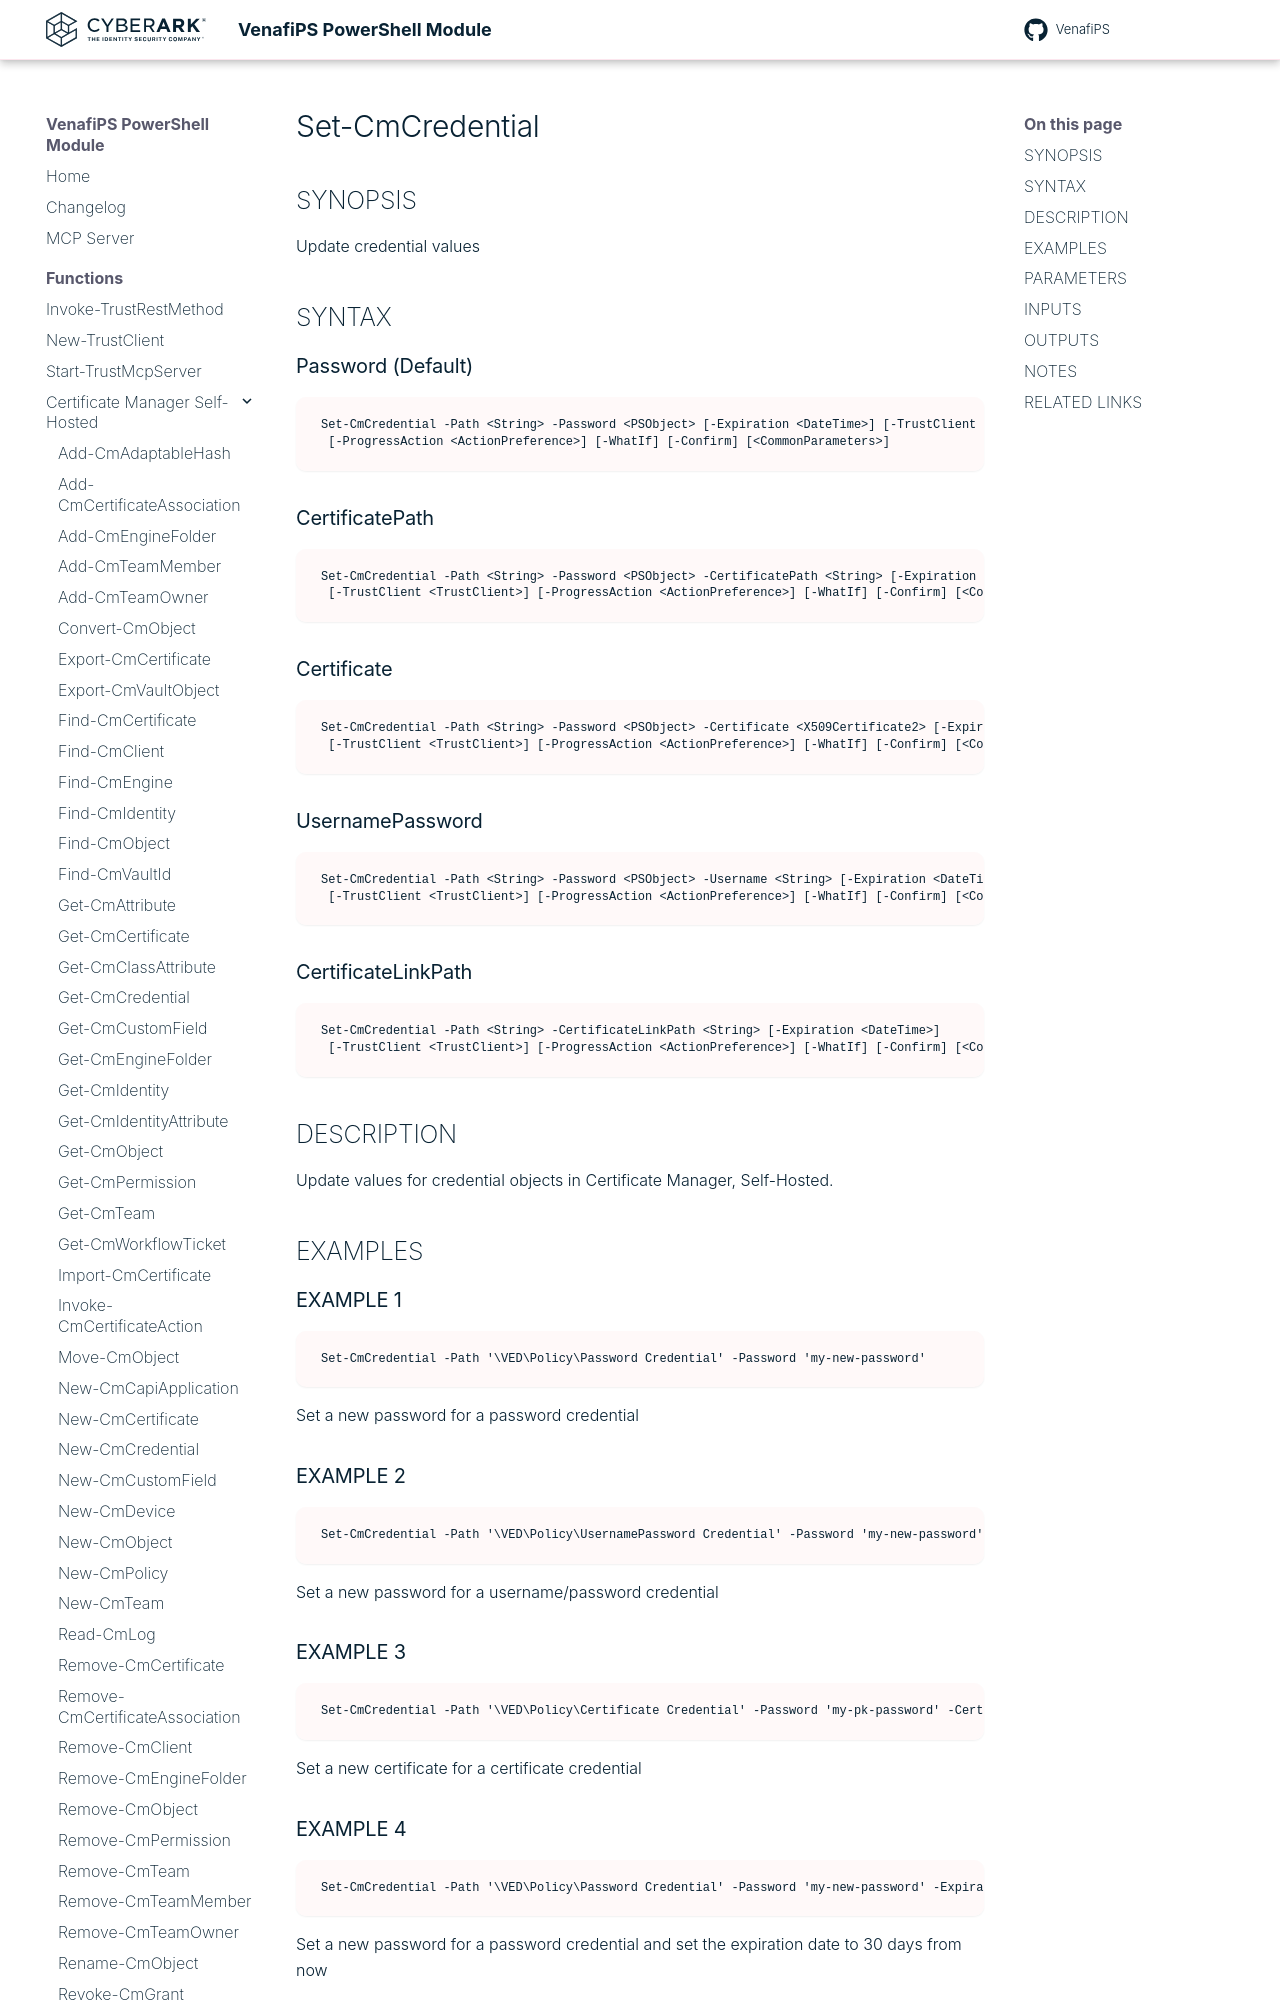

repository: Venafi/venafips · page: functions/Set-CmCredential/index.html · generator: mkdocs

# Set-CmCredential

## SYNOPSIS
Update credential values

## SYNTAX

### Password (Default)
```
Set-CmCredential -Path <String> -Password <PSObject> [-Expiration <DateTime>] [-TrustClient <TrustClient>]
 [-ProgressAction <ActionPreference>] [-WhatIf] [-Confirm] [<CommonParameters>]
```

### CertificatePath
```
Set-CmCredential -Path <String> -Password <PSObject> -CertificatePath <String> [-Expiration <DateTime>]
 [-TrustClient <TrustClient>] [-ProgressAction <ActionPreference>] [-WhatIf] [-Confirm] [<CommonParameters>]
```

### Certificate
```
Set-CmCredential -Path <String> -Password <PSObject> -Certificate <X509Certificate2> [-Expiration <DateTime>]
 [-TrustClient <TrustClient>] [-ProgressAction <ActionPreference>] [-WhatIf] [-Confirm] [<CommonParameters>]
```

### UsernamePassword
```
Set-CmCredential -Path <String> -Password <PSObject> -Username <String> [-Expiration <DateTime>]
 [-TrustClient <TrustClient>] [-ProgressAction <ActionPreference>] [-WhatIf] [-Confirm] [<CommonParameters>]
```

### CertificateLinkPath
```
Set-CmCredential -Path <String> -CertificateLinkPath <String> [-Expiration <DateTime>]
 [-TrustClient <TrustClient>] [-ProgressAction <ActionPreference>] [-WhatIf] [-Confirm] [<CommonParameters>]
```

## DESCRIPTION
Update values for credential objects in Certificate Manager, Self-Hosted.

## EXAMPLES

### EXAMPLE 1
```
Set-CmCredential -Path '\VED\Policy\Password Credential' -Password 'my-new-password'
```

Set a new password for a password credential

### EXAMPLE 2
```
Set-CmCredential -Path '\VED\Policy\UsernamePassword Credential' -Password 'my-new-password' -Username 'greg'
```

Set a new password for a username/password credential

### EXAMPLE 3
```
Set-CmCredential -Path '\VED\Policy\Certificate Credential' -Password 'my-pk-password' -Certificate $p12
```

Set a new certificate for a certificate credential
